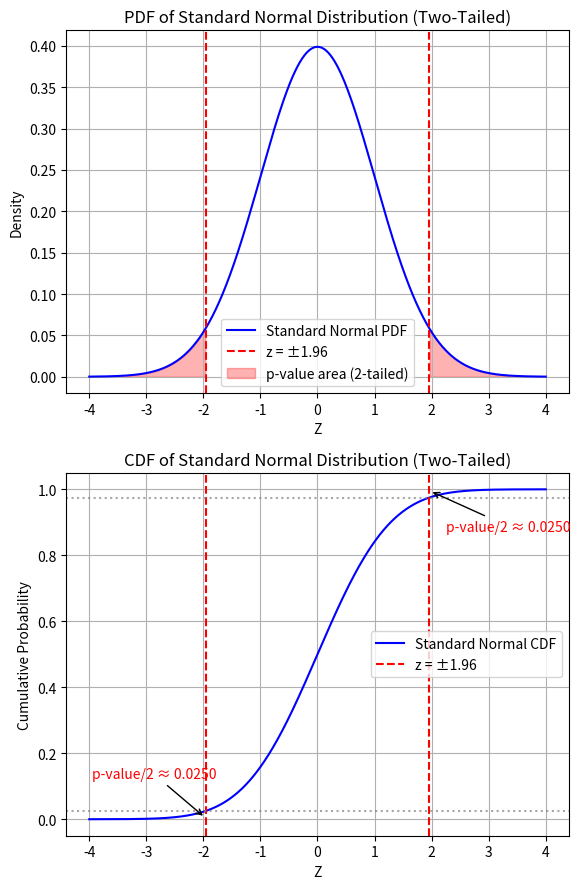

Source code (Python):
import numpy as np
import matplotlib.pyplot as plt
from scipy.stats import norm

# Parameters
z = 1.96
x = np.linspace(-4, 4, 1000)
pdf_values = norm.pdf(x)
cdf_values = norm.cdf(x)
p_one_tail = 1 - norm.cdf(z)
p_two_tail = 2 * p_one_tail

# Create a figure with two subplots: PDF and CDF
fig, axs = plt.subplots(2, 1, figsize=(6, 9))

# --- PDF plot (bell curve) ---
axs[0].plot(x, pdf_values, label='Standard Normal PDF', color='blue')

# Vertical lines
axs[0].axvline(x=z, color='red', linestyle='--', label=f'z = ±{z}')
axs[0].axvline(x=-z, color='red', linestyle='--')

# Shaded tails (both sides)
axs[0].fill_between(x[x >= z], 0, pdf_values[x >= z], color='red', alpha=0.3)
axs[0].fill_between(x[x <= -z], 0, pdf_values[x <= -z], color='red', alpha=0.3, label='p-value area (2-tailed)')

# Labels
axs[0].set_title('PDF of Standard Normal Distribution (Two-Tailed)')
axs[0].set_xlabel('Z')
axs[0].set_ylabel('Density')
axs[0].legend()
axs[0].grid(True)

# --- CDF plot (S-curve) ---
axs[1].plot(x, cdf_values, label='Standard Normal CDF', color='blue')
axs[1].axvline(x=z, color='red', linestyle='--', label=f'z = ±{z}')
axs[1].axvline(x=-z, color='red', linestyle='--')

# Horizontal lines and annotations for both tails
axs[1].axhline(y=norm.cdf(z), color='gray', linestyle=':', alpha=0.7)
axs[1].axhline(y=norm.cdf(-z), color='gray', linestyle=':', alpha=0.7)

# Annotate p-value
axs[1].annotate(
    f'p-value/2 ≈ {p_two_tail/2:.4f}',
    xy=(z + 0.01, norm.cdf(z) + 0.02),
    xytext=(z + 0.3, norm.cdf(z) - 0.1),
    arrowprops=dict(facecolor='red', arrowstyle='->'),
    fontsize=10,
    color='red'
)
axs[1].annotate(
    f'p-value/2 ≈ {p_two_tail/2:.4f}',
    xy=(-z - 0.01, norm.cdf(-z) - 0.02),
    xytext=(-z - 2, norm.cdf(-z) + 0.1),
    arrowprops=dict(facecolor='red', arrowstyle='->'),
    fontsize=10,
    color='red'
)

# Labels
axs[1].set_title('CDF of Standard Normal Distribution (Two-Tailed)')
axs[1].set_xlabel('Z')
axs[1].set_ylabel('Cumulative Probability')
axs[1].legend()
axs[1].grid(True)

plt.tight_layout()
plt.show()
